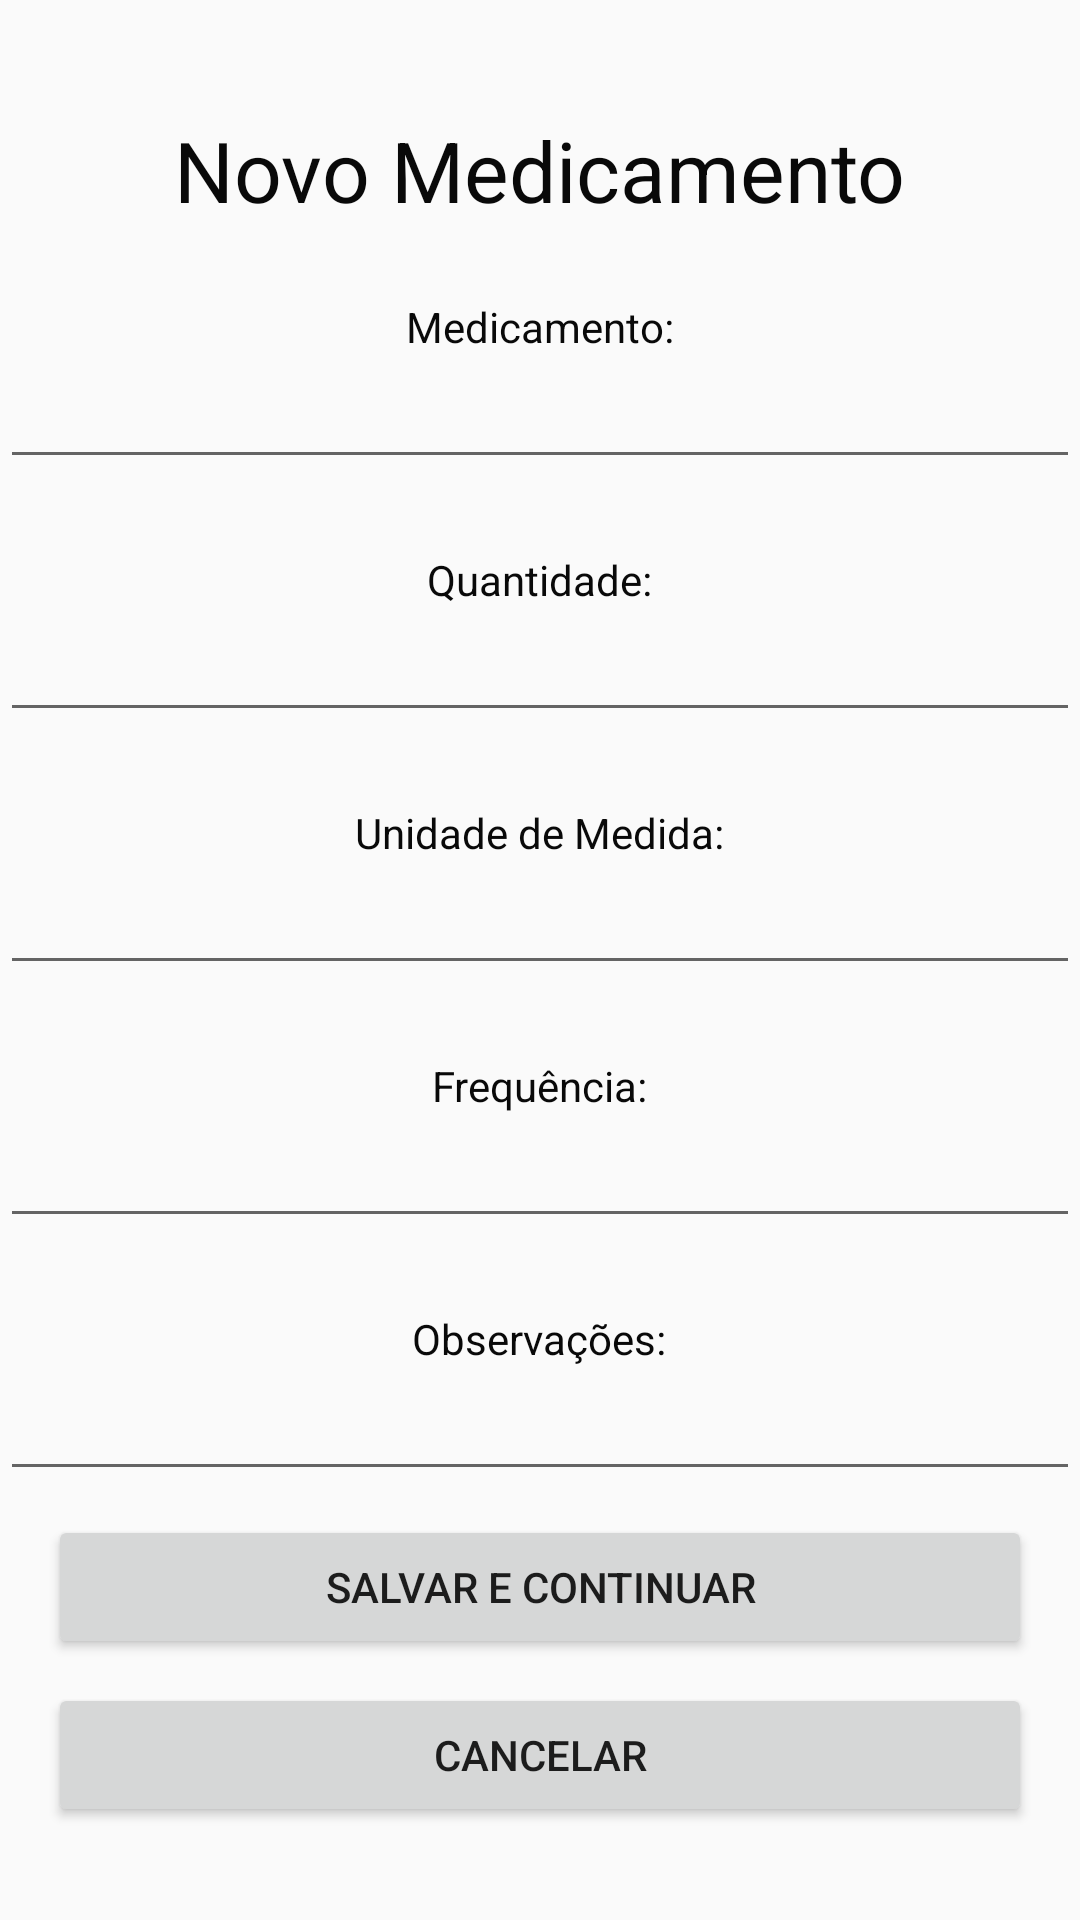

Layout XML and referenced resources for this Android screen:
<!-- AndroidManifest.xml: activity theme NoAppBar -->
<!-- res/layout/activity_inserir_medicamento.xml -->
<?xml version="1.0" encoding="utf-8"?>
<androidx.appcompat.widget.LinearLayoutCompat xmlns:android="http://schemas.android.com/apk/res/android"
    xmlns:app="http://schemas.android.com/apk/res-auto"
    xmlns:tools="http://schemas.android.com/tools"
    android:layout_width="match_parent"
    android:layout_height="match_parent"
    android:orientation="vertical"
    android:gravity="center_horizontal"
    tools:context=".view.InserirMedicamentoActivity">


    <TextView
        android:id="@+id/txtTitulo"
        android:layout_width="wrap_content"
        android:layout_height="wrap_content"
        android:layout_marginTop="38dp"
        android:text="Novo Medicamento"
        android:textColor="@color/preto"
        android:textSize="28sp"
        app:layout_constraintEnd_toEndOf="parent"
        app:layout_constraintHorizontal_bias="0.498"
        app:layout_constraintStart_toStartOf="parent"/>

    <TextView
        android:id="@+id/txtnomemedicamento"
        android:layout_width="wrap_content"
        android:layout_height="wrap_content"
        android:layout_marginTop="24dp"
        android:text="Medicamento:"
        android:textColor="@color/preto"
        android:textSize="14sp"
        app:layout_constraintEnd_toEndOf="parent"
        app:layout_constraintHorizontal_bias="0.498"
        app:layout_constraintStart_toStartOf="parent"
        app:layout_constraintTop_toBottomOf="@+id/txtTitulo" />

    <EditText
        android:id="@+id/editnomemedicamento"
        android:layout_width="match_parent"
        android:layout_height="wrap_content"/>

    <TextView
        android:id="@+id/txtquantidade"
        android:layout_width="wrap_content"
        android:layout_height="wrap_content"
        android:layout_marginTop="24dp"
        android:text="Quantidade:"
        android:textColor="@color/preto"
        android:textSize="14sp"
        app:layout_constraintEnd_toEndOf="parent"
        app:layout_constraintHorizontal_bias="0.498"
        app:layout_constraintStart_toStartOf="parent"
        app:layout_constraintTop_toBottomOf="@+id/txtTitulo" />

    <EditText
        android:id="@+id/editquantidade"
        android:layout_width="match_parent"
        android:layout_height="wrap_content"/>


    <TextView
        android:id="@+id/txtunidadedemedida"
        android:layout_width="wrap_content"
        android:layout_height="wrap_content"
        android:layout_marginTop="24dp"
        android:text="Unidade de Medida:"
        android:textColor="@color/preto"
        android:textSize="14sp"
        app:layout_constraintEnd_toEndOf="parent"
        app:layout_constraintHorizontal_bias="0.498"
        app:layout_constraintStart_toStartOf="parent"
        app:layout_constraintTop_toBottomOf="@+id/txtquantidade" />

    <EditText
        android:id="@+id/editunidadedemedida"
        android:layout_width="match_parent"
        android:layout_height="wrap_content"/>

    <TextView
        android:id="@+id/txtfrequencia"
        android:layout_width="wrap_content"
        android:layout_height="wrap_content"
        android:layout_marginTop="24dp"
        android:text="Frequência:"
        android:textColor="@color/preto"
        android:textSize="14sp"
        app:layout_constraintEnd_toEndOf="parent"
        app:layout_constraintHorizontal_bias="0.498"
        app:layout_constraintStart_toStartOf="parent"
        app:layout_constraintTop_toBottomOf="@+id/txtunidadedemedida" />

    <EditText
        android:id="@+id/editfrequencia"
        android:layout_width="match_parent"
        android:layout_height="wrap_content"/>

    <TextView
        android:id="@+id/txtobservacoes"
        android:layout_width="wrap_content"
        android:layout_height="wrap_content"
        android:layout_marginTop="24dp"
        android:text="Observações:"
        android:textColor="@color/preto"
        android:textSize="14sp"
        app:layout_constraintEnd_toEndOf="parent"
        app:layout_constraintHorizontal_bias="0.498"
        app:layout_constraintStart_toStartOf="parent"
        app:layout_constraintTop_toBottomOf="@+id/txtfrequencia" />

    <EditText
        android:id="@+id/editobservacao"
        android:layout_width="match_parent"
        android:layout_height="wrap_content"/>










    <Button
        android:id="@+id/btnSalvarContinuar"
        android:layout_width="match_parent"
        android:layout_height="wrap_content"
        android:layout_marginLeft="16dp"
        android:layout_marginTop="8dp"
        android:layout_marginRight="16dp"
        android:text="Salvar e Continuar" />

    <Button
        android:id="@+id/btnCancelar"
        android:layout_width="match_parent"
        android:layout_height="wrap_content"
        android:layout_marginLeft="16dp"
        android:layout_marginTop="8dp"
        android:layout_marginRight="16dp"
        android:text="Cancelar" />





</androidx.appcompat.widget.LinearLayoutCompat>
<!-- resources referenced by this layout -->
<resources>
  <color name="preto">#090909</color>
  <style name="NoAppBar" parent="Theme.AppCompat.Light.NoActionBar">
          
          <item name="colorPrimary">@color/colorPrimary</item>
          <item name="colorPrimaryDark">@color/colorPrimaryDark</item>
          <item name="colorAccent">@color/preto</item>
  
      </style>
  <color name="colorPrimary">#515051</color>
  <color name="colorPrimaryDark">#3700B3</color>
</resources>
